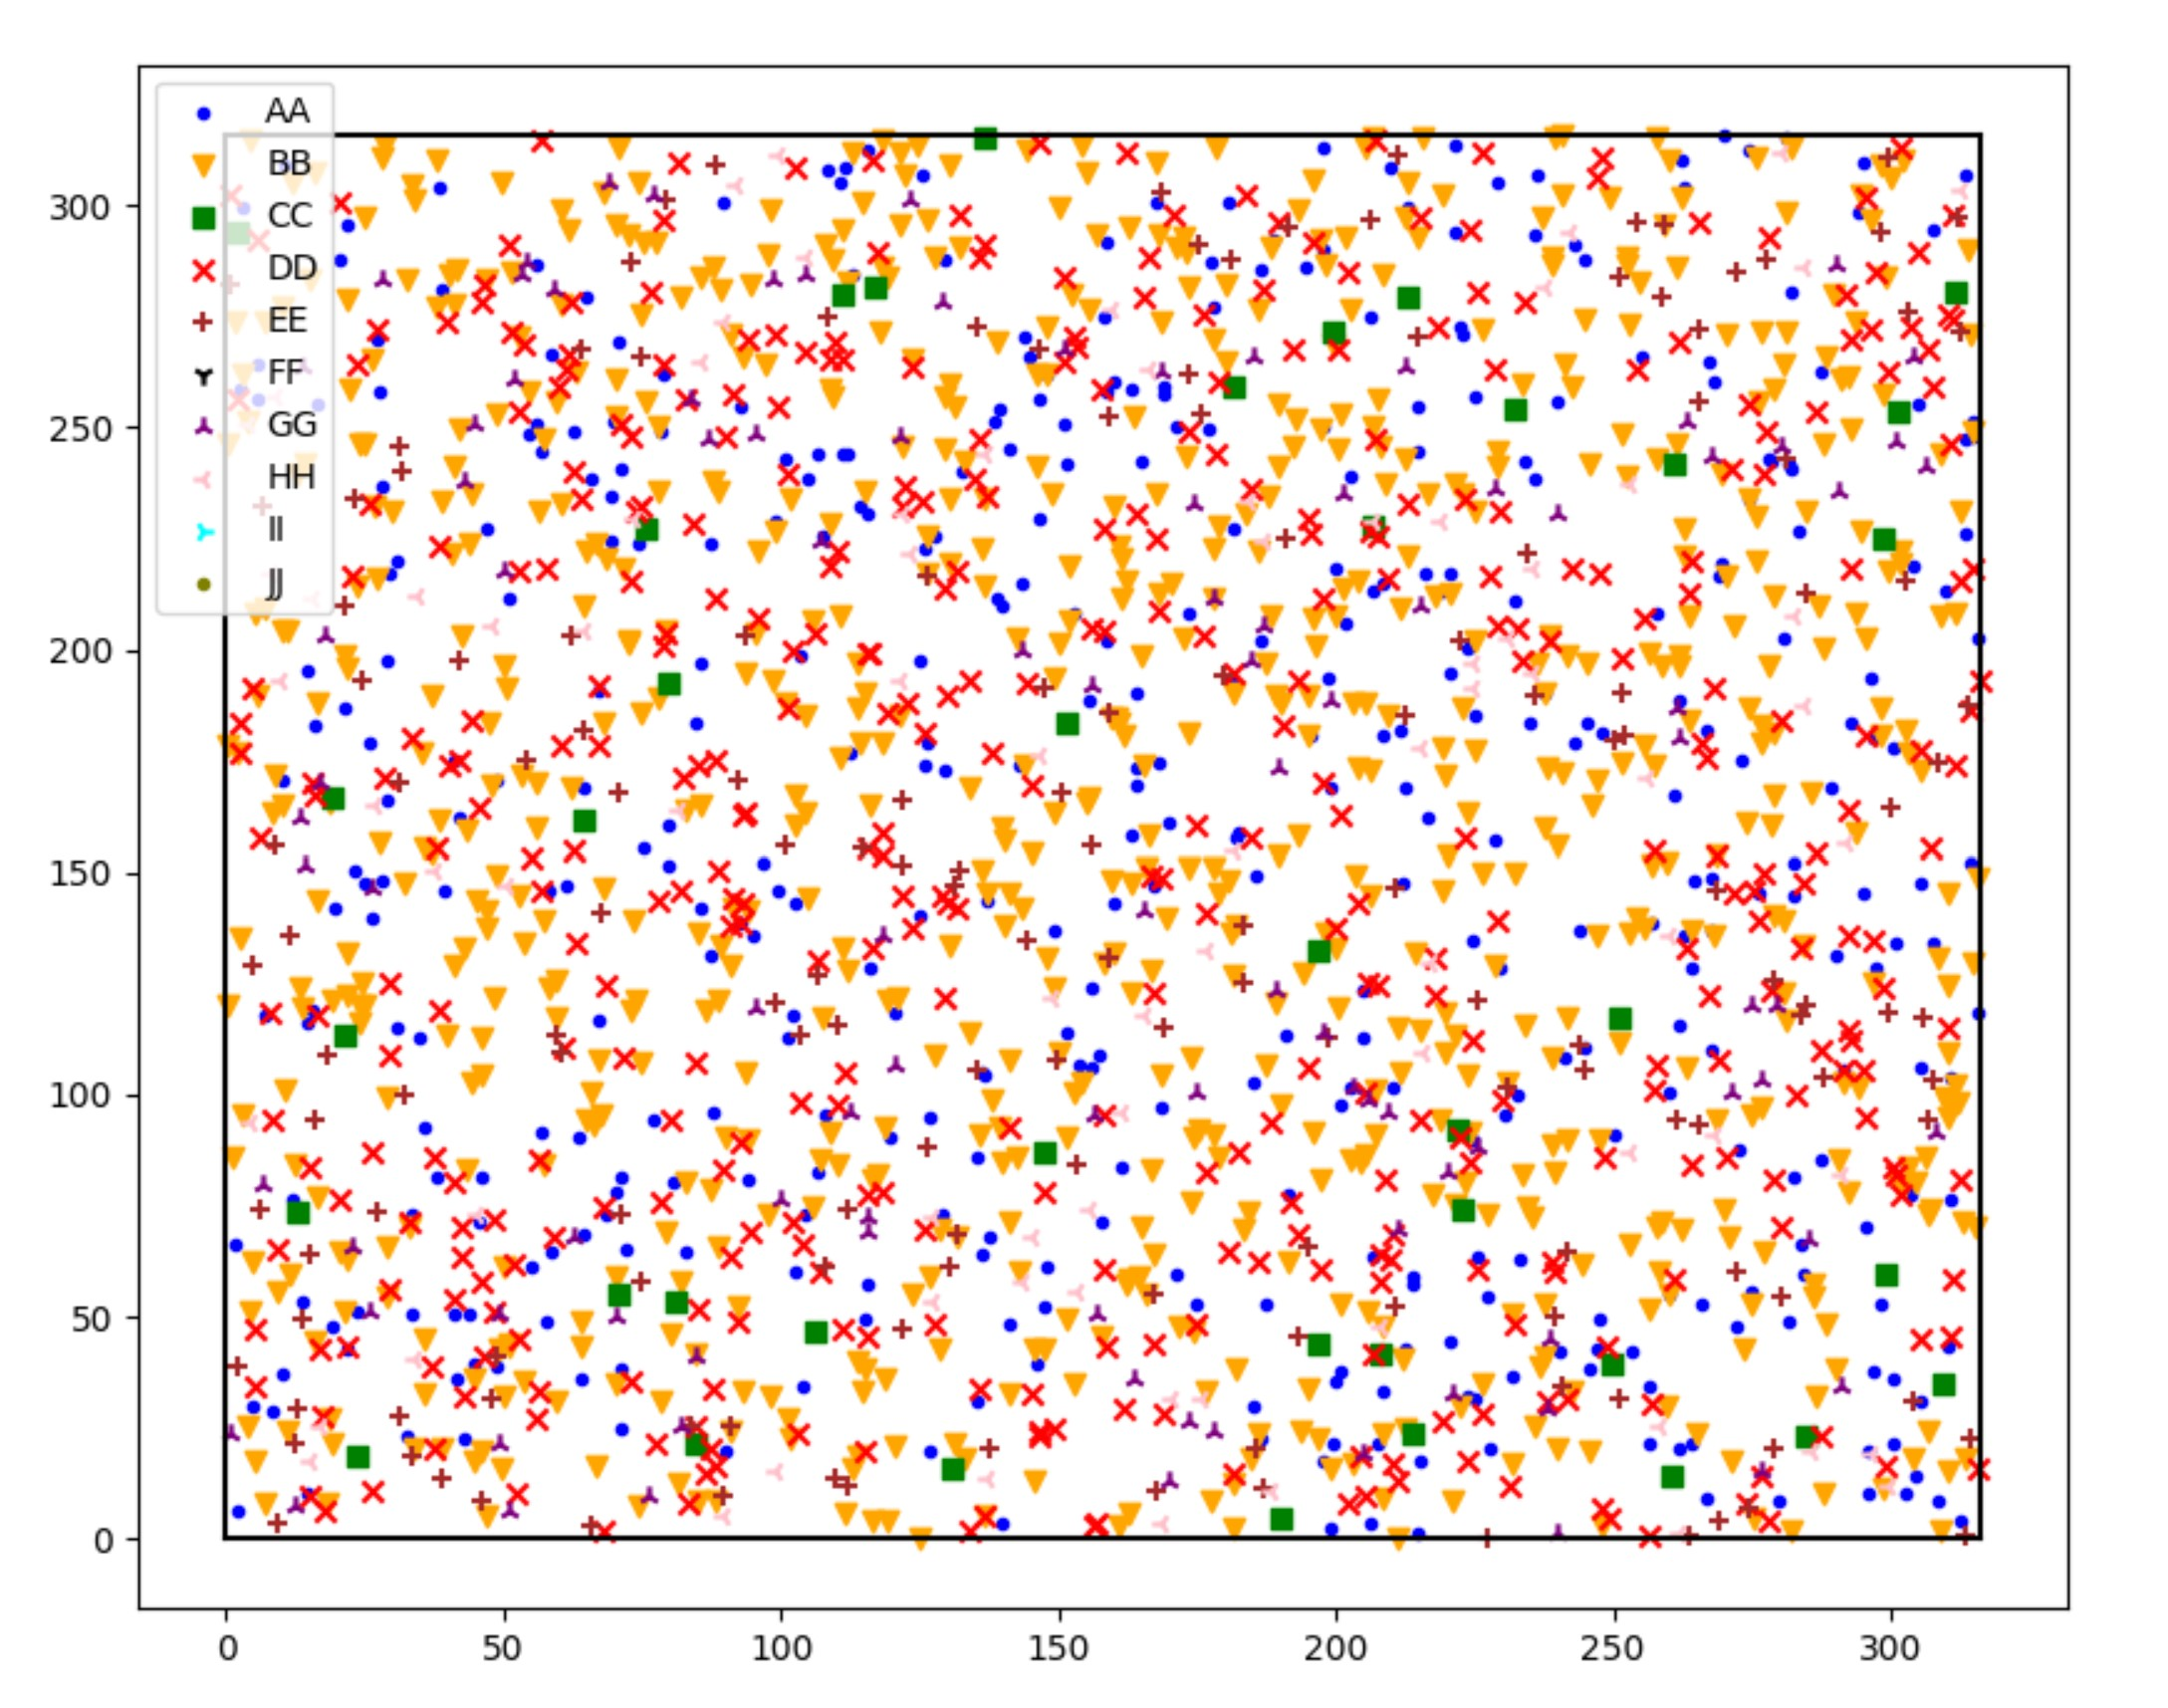

Source data for this figure (header and first rows):
Labels, X, Y
AA, 40.96, 50.69
AA, 169.7, 161.1
AA, 171.1, 250
AA, 164, 190.3
AA, 46.87, 227.1
AA, 229.6, 128.5
AA, 182.5, 158.9
AA, 295.5, 70.49
AA, 200, 35.62
AA, 127, 94.84
AA, 103.9, 34.37
AA, 280.9, 202.8
AA, 65.72, 238.4
AA, 11.9, 76.2
AA, 245.5, 38.13
AA, 188.9, 292.2
AA, 266.7, 182.1
AA, 304.6, 14.35
AA, 147.8, 61.39
AA, 32.62, 23.37
AA, 269.5, 219.7
AA, 278.3, 242.2
AA, 158.5, 202
AA, 221.6, 313.4
AA, 220.6, 217.4
AA, 23.06, 150.6
AA, 55.13, 61.23
AA, 136.4, 105
AA, 137.1, 144
AA, 181.7, 227.3
AA, 222.2, 272.7
AA, 64.65, 169.1
AA, 89.54, 300.5
AA, 147.4, 52.41
AA, 245.3, 183.5
AA, 151, 250.8
AA, 194.6, 286.1
AA, 305.3, 106
AA, 212.8, 299.3
AA, 43.07, 22.67
AA, 2.315, 6.458
AA, 84.5, 183.3
AA, 69.5, 234.4
AA, 68.31, 72.8
AA, 287.4, 85.42
AA, 45.49, 71.37
AA, 199.2, 168.8
AA, 16.29, 255.3
AA, 255.1, 265.8
AA, 294.3, 298.4
AA, 58.32, 145.7
AA, 261.8, 188.4
AA, 90.23, 19.55
AA, 164, 169.5
AA, 85.52, 142.3
AA, 115.3, 49.47
AA, 100.9, 242.9
AA, 2.619, 258.6
AA, 225.2, 31.31
AA, 224.6, 134.5
... 1,940 more rows
